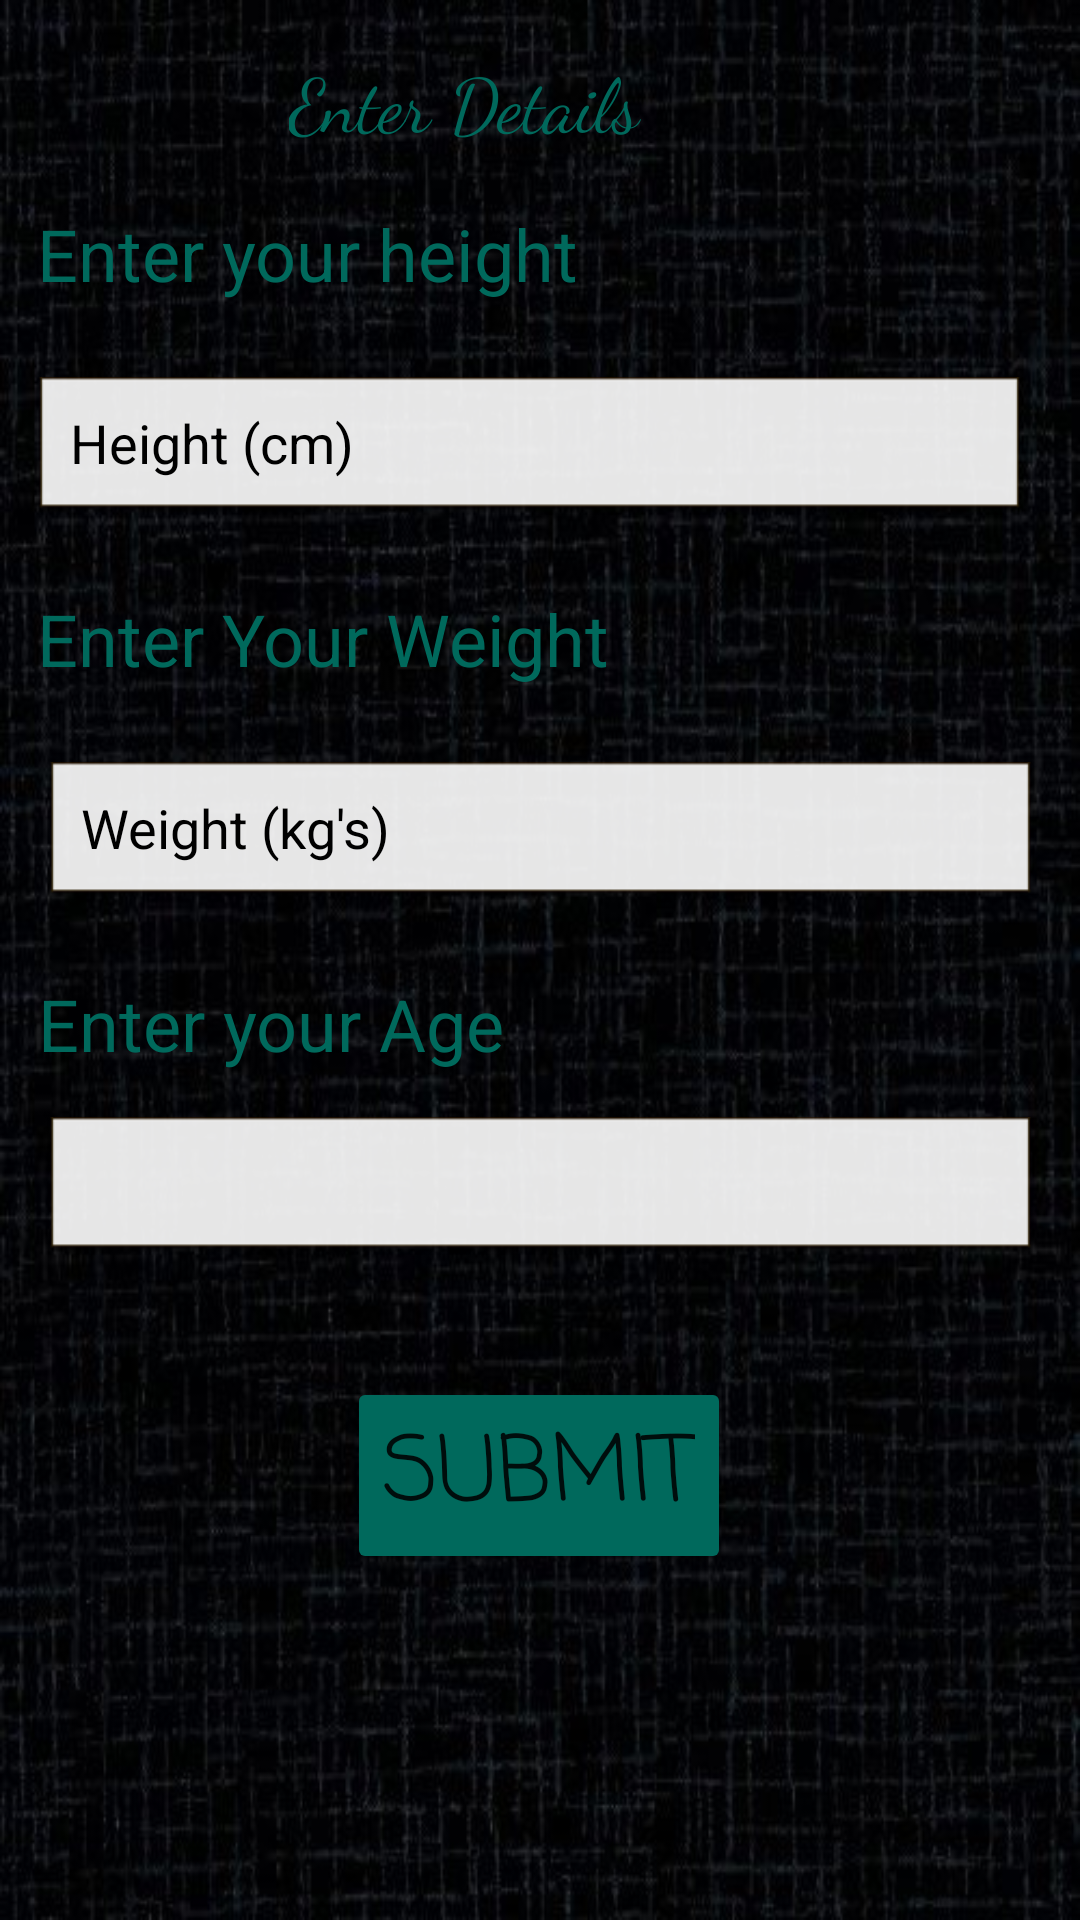

This screen was rendered from an Android layout file. Write that file and the resources it references.
<!-- AndroidManifest.xml: application theme Theme.Health_is_Wealth -->
<!-- res/layout/activity_first1.xml -->
<?xml version="1.0" encoding="utf-8"?>

<androidx.constraintlayout.widget.ConstraintLayout xmlns:android="http://schemas.android.com/apk/res/android"
    xmlns:app="http://schemas.android.com/apk/res-auto"
    xmlns:tools="http://schemas.android.com/tools"
    android:layout_width="match_parent"
    android:layout_height="match_parent"
    android:background="@drawable/background2"
    tools:context=".FirstActivity1">

    <TextView
        android:id="@+id/textView2"
        android:layout_width="169dp"
        android:layout_height="30dp"
        android:layout_marginTop="16dp"
        android:fontFamily="cursive"
        android:text="Enter Details"
        android:textColor="#00695C"
        android:textSize="25sp"
        app:layout_constraintEnd_toEndOf="parent"
        app:layout_constraintHorizontal_bias="0.504"
        app:layout_constraintStart_toStartOf="parent"
        app:layout_constraintTop_toTopOf="parent" />

    <TextView
        android:id="@+id/textView31"
        android:layout_width="wrap_content"
        android:layout_height="wrap_content"
        android:text="Enter your height"
        android:textColor="#00695C"
        android:textSize="24sp"
        app:layout_constraintBottom_toBottomOf="parent"
        app:layout_constraintEnd_toEndOf="parent"
        app:layout_constraintHorizontal_bias="0.068"
        app:layout_constraintStart_toStartOf="parent"
        app:layout_constraintTop_toBottomOf="@+id/textView2"
        app:layout_constraintVertical_bias="0.04" />

    <EditText
        android:id="@+id/height"
        android:layout_width="329dp"
        android:layout_height="46dp"
        android:layout_marginTop="25dp"
        android:background="@android:drawable/editbox_dropdown_light_frame"
        android:ems="10"
        android:hint="  Height (cm)"
        android:inputType="textPersonName"
        android:textColorHint="@color/black"
        app:layout_constraintEnd_toEndOf="parent"
        app:layout_constraintHorizontal_bias="0.39"
        app:layout_constraintStart_toStartOf="parent"
        app:layout_constraintTop_toBottomOf="@+id/textView31"
        tools:ignore="UnknownId" />

    <TextView
        android:id="@+id/textView34"
        android:layout_width="wrap_content"
        android:layout_height="wrap_content"
        android:layout_marginTop="25dp"
        android:text="Enter Your Weight"
        android:textColor="#00695C"
        android:textSize="24sp"
        app:layout_constraintEnd_toEndOf="parent"
        app:layout_constraintHorizontal_bias="0.072"
        app:layout_constraintStart_toStartOf="parent"
        app:layout_constraintTop_toBottomOf="@+id/height" />

    <EditText
        android:id="@+id/Weight"
        android:layout_width="329dp"
        android:layout_height="46dp"
        android:layout_marginTop="25dp"
        android:background="@android:drawable/editbox_dropdown_light_frame"
        android:ems="10"
        android:hint="  Weight (kg's)"
        android:inputType="textPersonName"
        android:textColorHint="@android:color/background_dark"
        app:layout_constraintEnd_toEndOf="parent"
        app:layout_constraintStart_toStartOf="parent"
        app:layout_constraintTop_toBottomOf="@+id/textView34" />

    <TextView
        android:id="@+id/textView35"
        android:layout_width="wrap_content"
        android:layout_height="wrap_content"
        android:layout_marginTop="25dp"
        android:text="Enter your Age"
        android:textColor="#00695C"
        android:textSize="24sp"
        app:layout_constraintEnd_toEndOf="parent"
        app:layout_constraintHorizontal_bias="0.062"
        app:layout_constraintStart_toStartOf="parent"
        app:layout_constraintTop_toBottomOf="@+id/Weight" />

    <EditText
        android:id="@+id/Age"
        android:layout_width="329dp"
        android:layout_height="46dp"
        android:layout_marginTop="15dp"
        android:background="@android:drawable/editbox_dropdown_light_frame"
        android:ems="10"
        android:inputType="textPersonName"
        app:layout_constraintEnd_toEndOf="parent"
        app:layout_constraintStart_toStartOf="parent"
        app:layout_constraintTop_toBottomOf="@+id/textView35" />

    <Button
        android:id="@+id/button3"
        android:layout_width="wrap_content"
        android:layout_height="wrap_content"
        android:fontFamily="casual"
        android:text="Submit"
        android:textSize="30dp"
        app:backgroundTint="#00695C"
        app:cornerRadius="15dp"
        app:layout_constraintBottom_toBottomOf="parent"
        app:layout_constraintEnd_toEndOf="parent"
        app:layout_constraintHorizontal_bias="0.498"
        app:layout_constraintStart_toStartOf="parent"
        app:layout_constraintTop_toBottomOf="@+id/Age"
        app:layout_constraintVertical_bias="0.261" />


</androidx.constraintlayout.widget.ConstraintLayout>
<!-- resources referenced by this layout -->
<resources>
  <!-- drawable background2: jpg bitmap (drawable, 59867 bytes) -->
  <style name="Theme.Health_is_Wealth" parent="Theme.MaterialComponents.DayNight.DarkActionBar">
          
          <item name="colorPrimary">#00695C</item>
          <item name="colorPrimaryVariant">#00695C</item>
          <item name="colorOnPrimary">#131414</item>
          
          <item name="colorSecondary">#111312</item>
          <item name="colorSecondaryVariant">#141515</item>
          <item name="colorOnSecondary">#1F2222</item>
          
          <item name="android:statusBarColor" tools:targetApi="l">?attr/colorPrimaryVariant</item>
          
      </style>
  <!-- not gathered from this repository: default colours our renderer supplied (Android Studio template values) -->
  <color name="black">#FF000000</color>
</resources>
